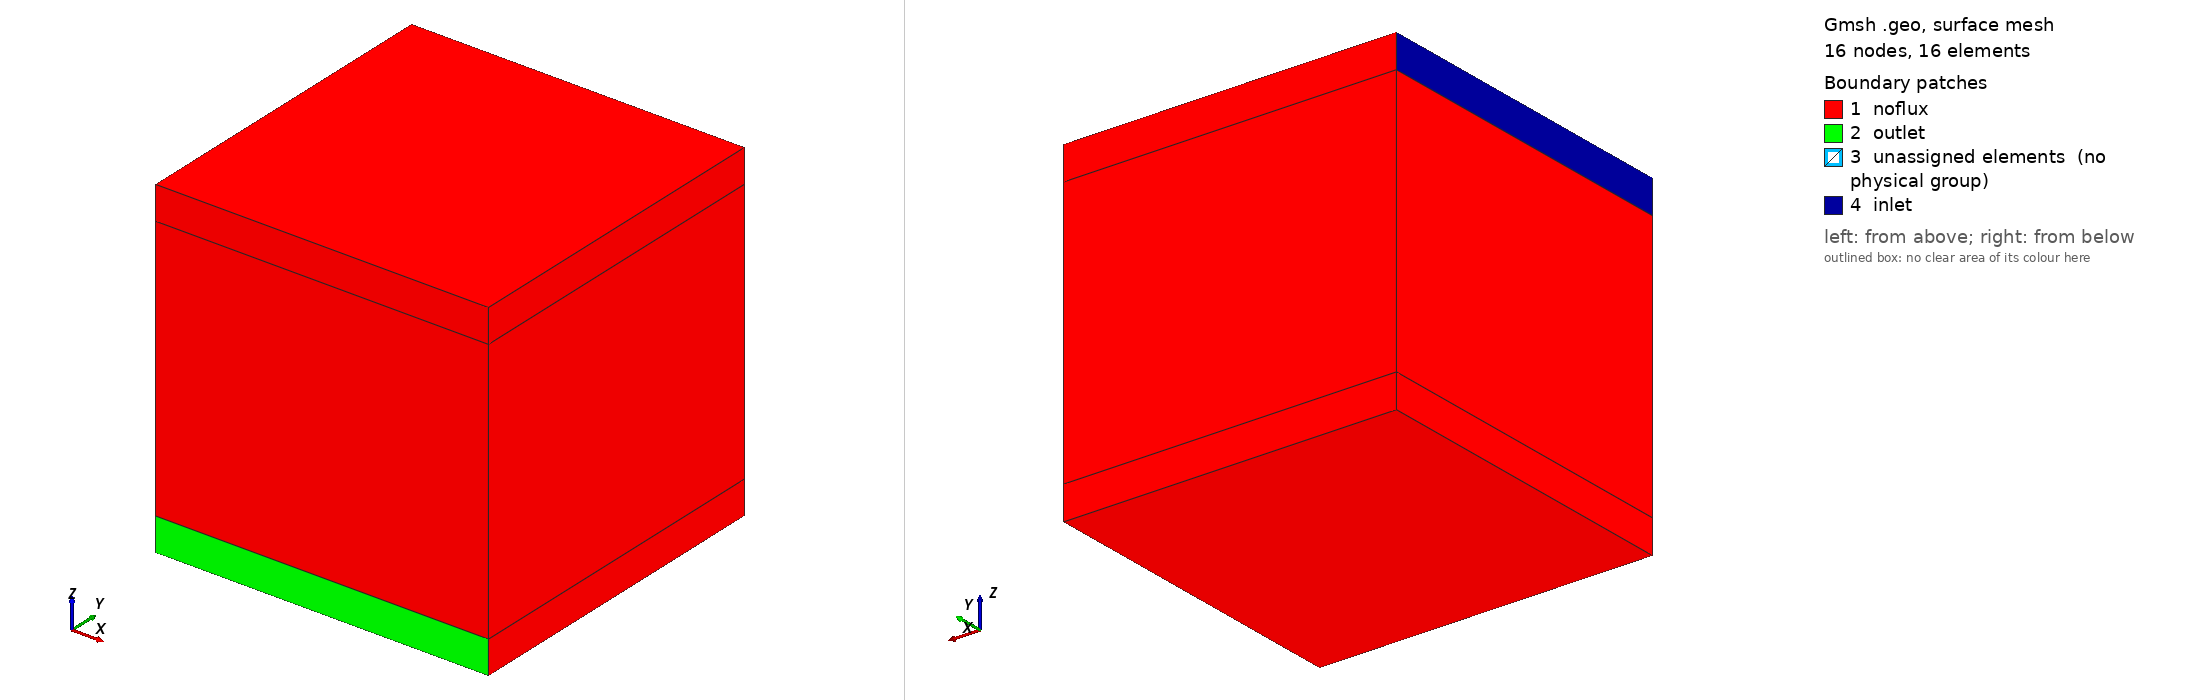

Gmsh geometry script, surface-meshed: 16 nodes, 16 surface elements. Boundary patches (legend numbers): 1 noflux, 2 outlet, 3 unassigned elements (no physical group), 4 inlet. Left view from above one corner, right view from below the opposite corner. Legend entries are the model's physical surfaces; 'unassigned elements' are surfaces in no physical group. The drawing asked Gmsh for element sizes between 1% and 20% of the model's largest extent; the script's own settings can give other sizes.

=== fl_case1_supercoarse.geo (drawn) ===
/// @brief: Supercoarse mesh for Flemisch Benchmark 3D #1 
/// @authors: Pedro Lima
/// @authors: Jose Villegas


Point( 1) = {  0,0,0};

Extrude {100, 0, 0} {
    Point{1}; 
    Layers{1}; 
    Recombine;
}
Extrude {0, 100, 0} {
    Curve{1}; 
    Layers{1}; 
    Recombine;
}


// Base volume
Extrude {0, 0, 10} {
    Surface{:}; 
    Layers{1}; 
    Recombine;
}
// Mid volume
Extrude {0, 0, 80} {
    Surface{27}; 
    Layers{1}; 
    Recombine;
}
// Top volume
Extrude {0, 0, 10} {
    Surface{49}; 
    Layers{1}; 
    Recombine;
}



// Physical Surface(1) = Surface{:};
// Transfinite Curve{:} = 2;
// Transfinite Surface{:};
// Recombine Surface{:};
// Mesh 2;
// Physical Volume(1) = Volume{:};
inletbc[] = {70};
outletbc[] = {14};
innersurf[] = {27,49};

Physical Surface("outlet",5) = {14};
Physical Surface("inlet",4) = {70};

nofluxbc[] = Surface{:};
nofluxbc[] -= {outletbc[]};
nofluxbc[] -= {inletbc[]};
nofluxbc[] -= {innersurf[]};

Physical Surface("noflux",6) = {nofluxbc[]};

Physical Volume("k31",10) = {2, 3};
Physical Volume("k33",3) = {1};
